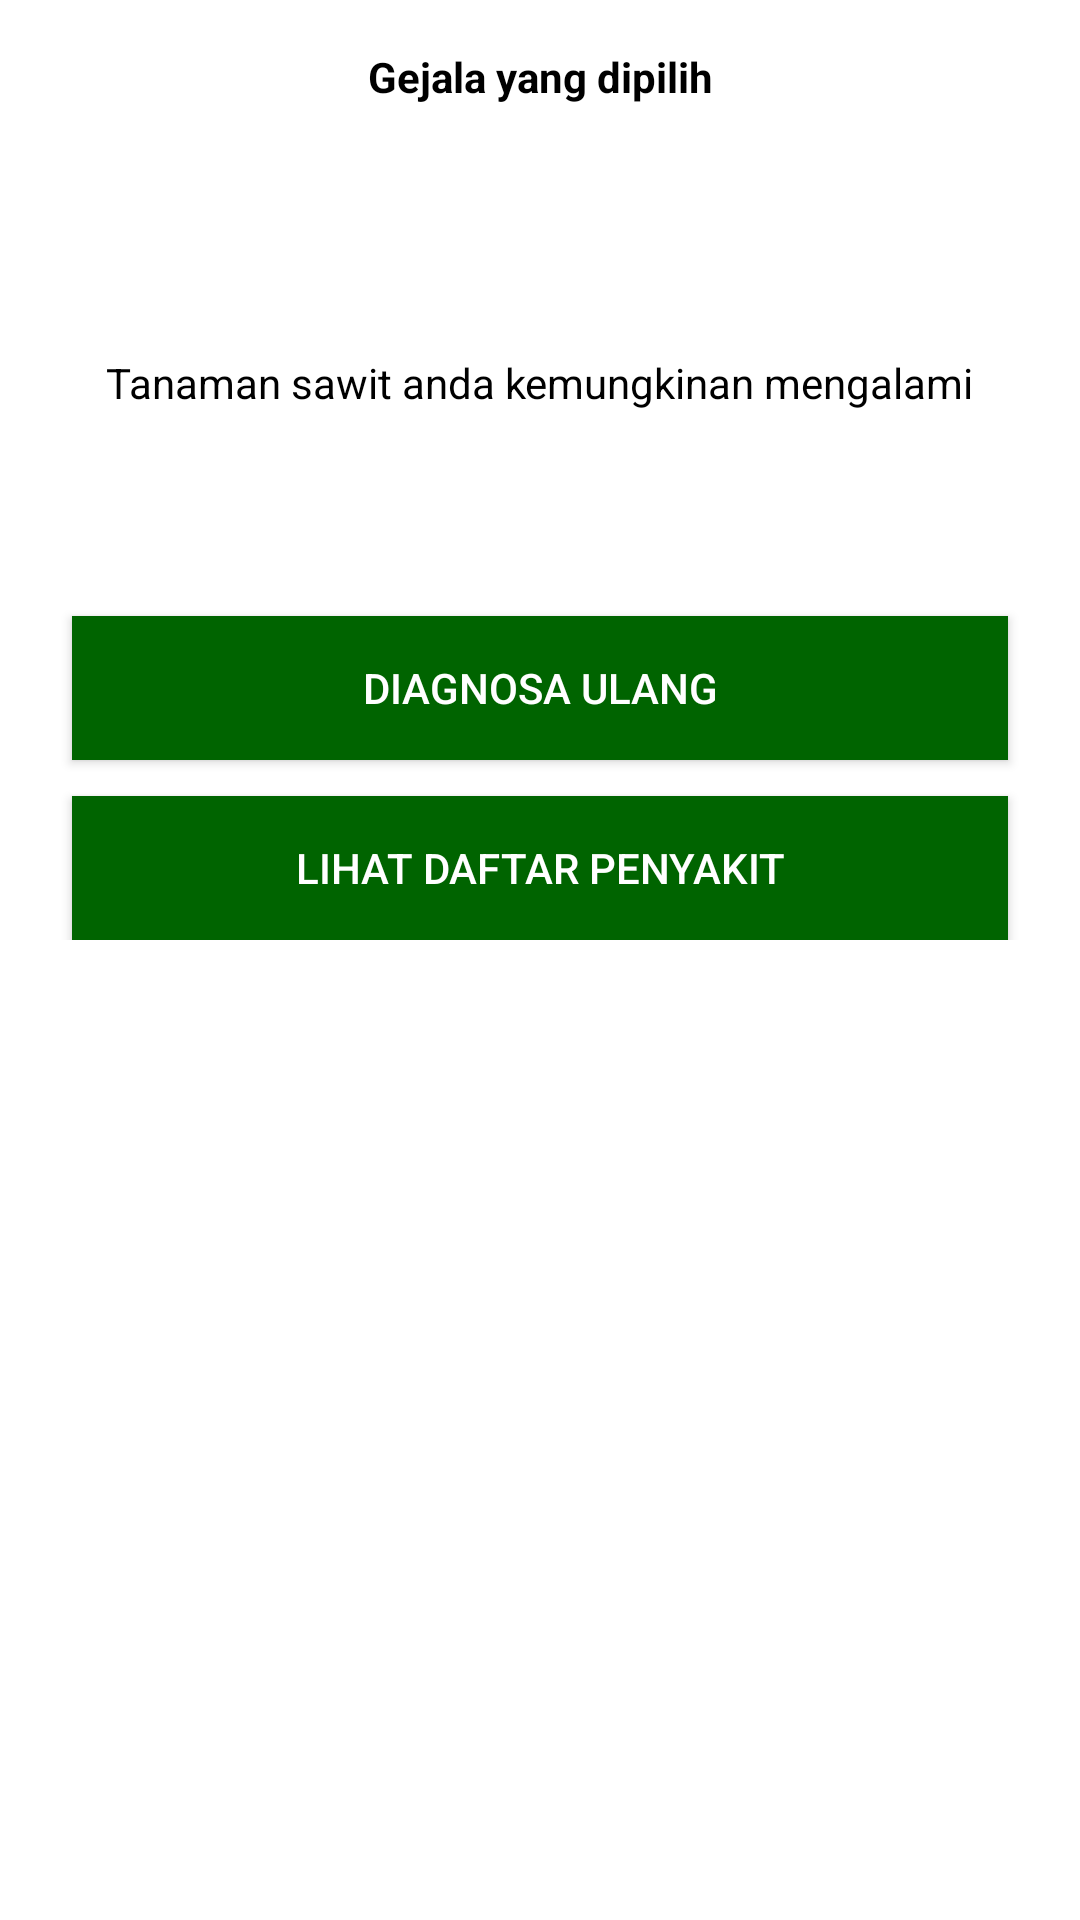

This screen was rendered from an Android layout file. Write that file and the resources it references.
<!-- AndroidManifest.xml: application theme Theme.SistemPakarKebunSawit -->
<!-- res/layout/activity_hasil_diagnosa.xml -->
<?xml version="1.0" encoding="utf-8"?>
<ScrollView xmlns:android="http://schemas.android.com/apk/res/android"
    android:layout_width="match_parent"
    android:layout_height="wrap_content">

    <androidx.constraintlayout.widget.ConstraintLayout xmlns:app="http://schemas.android.com/apk/res-auto"
        xmlns:tools="http://schemas.android.com/tools"
        android:layout_width="match_parent"
        android:layout_height="wrap_content"
        android:paddingBottom="12dp"
        tools:context=".HasilDiagnosaActivity">

        <TextView
            android:id="@+id/tv_gejala_dipilih"
            android:layout_width="wrap_content"
            android:layout_height="wrap_content"
            android:layout_marginTop="16dp"
            android:textStyle="bold"
            android:text="@string/tv_gejala_dipilih"
            android:textColor="@android:color/black"
            app:layout_constraintEnd_toEndOf="parent"
            app:layout_constraintStart_toStartOf="parent"
            app:layout_constraintTop_toTopOf="parent" />

        <TextView
            android:id="@+id/tv_list_gejala_dipilih"
            android:layout_width="match_parent"
            android:layout_height="wrap_content"
            android:layout_margin="20dp"
            android:background="@drawable/border"
            android:padding="12dp"
            android:textStyle="bold"
            android:textColor="@android:color/black"
            app:layout_constraintEnd_toEndOf="parent"
            app:layout_constraintStart_toStartOf="parent"
            app:layout_constraintTop_toBottomOf="@id/tv_gejala_dipilih" />

        <TextView
            android:id="@+id/tv_anak_anda"
            android:layout_width="wrap_content"
            android:layout_height="wrap_content"
            android:layout_marginTop="20dp"
            android:text="@string/tv_anak_anda"
            android:textColor="@android:color/black"
            app:layout_constraintEnd_toEndOf="parent"
            app:layout_constraintStart_toStartOf="parent"
            app:layout_constraintTop_toBottomOf="@id/tv_list_gejala_dipilih" />

        <TextView
            android:id="@+id/tv_nama_penyakit"
            android:layout_width="wrap_content"
            android:layout_height="wrap_content"
            android:layout_marginStart="24dp"
            android:layout_marginTop="20dp"
            android:layout_marginEnd="10dp"
            android:textColor="@android:color/black"
            android:textSize="18sp"
            app:layout_constraintStart_toStartOf="@id/tv_list_gejala_dipilih"
            app:layout_constraintTop_toBottomOf="@id/tv_anak_anda" />

        <TextView
            android:id="@+id/tv_persentase"
            android:layout_width="wrap_content"
            android:layout_height="wrap_content"
            android:layout_marginTop="20dp"
            android:layout_marginEnd="24dp"
            android:textColor="@android:color/black"
            android:textSize="18sp"
            app:layout_constraintEnd_toEndOf="@id/tv_list_gejala_dipilih"
            app:layout_constraintTop_toBottomOf="@id/tv_anak_anda" />

        <Button
            android:id="@+id/btn_diagnosa_ulang"
            android:layout_width="match_parent"
            android:layout_height="wrap_content"
            android:layout_marginStart="24dp"
            android:layout_marginTop="24dp"
            android:layout_marginEnd="24dp"
            android:background="@color/teal_200"
            android:text="@string/btn_diagnosa_ulang"
            android:textColor="@android:color/white"
            app:layout_constraintEnd_toEndOf="parent"
            app:layout_constraintStart_toStartOf="parent"
            app:layout_constraintTop_toBottomOf="@+id/tv_nama_penyakit" />

        <Button
            android:id="@+id/btn_lihat_daftar_penyakit"
            android:layout_width="match_parent"
            android:layout_height="wrap_content"
            android:layout_marginStart="24dp"
            android:layout_marginTop="12dp"
            android:layout_marginEnd="24dp"
            android:layout_marginBottom="24dp"
            android:background="@color/teal_200"
            android:text="@string/btn_lihat_daftar_penyakit"
            android:textColor="@android:color/white"
            app:layout_constraintEnd_toEndOf="parent"
            app:layout_constraintStart_toStartOf="parent"
            app:layout_constraintTop_toBottomOf="@+id/btn_diagnosa_ulang" />

    </androidx.constraintlayout.widget.ConstraintLayout>

</ScrollView>
<!-- resources referenced by this layout -->
<resources>
  <color name="teal_200">#006400</color>
  <string name="btn_diagnosa_ulang">Diagnosa Ulang</string>
  <string name="btn_lihat_daftar_penyakit">Lihat Daftar Penyakit</string>
  <string name="tv_anak_anda">Tanaman sawit anda kemungkinan mengalami</string>
  <string name="tv_gejala_dipilih">Gejala yang dipilih</string>
  <style name="Theme.SistemPakarKebunSawit" parent="Theme.MaterialComponents.DayNight.NoActionBar">
          
          <item name="colorPrimary">@color/purple_500</item>
          <item name="colorPrimaryVariant">@color/purple_700</item>
          <item name="colorOnPrimary">@color/white</item>
          
          <item name="colorSecondary">@color/teal_200</item>
          <item name="colorSecondaryVariant">@color/teal_700</item>
          <item name="colorOnSecondary">@color/black</item>
          
          <item name="android:statusBarColor" tools:targetApi="l">?attr/colorPrimaryVariant</item>
          
      </style>
  <color name="purple_500">#228B22</color>
  <color name="purple_700">#006400</color>
  <color name="white">#FFFFFFFF</color>
  <color name="teal_700">#FF018786</color>
  <color name="black">#FF000000</color>
</resources>
